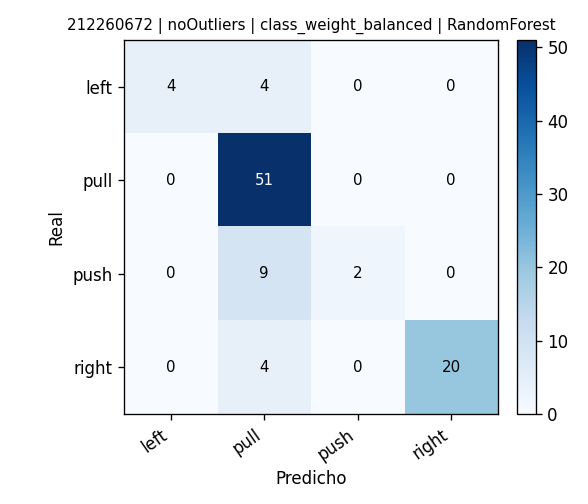

The file beside this chart, header and first rows:
, pred_left, pred_pull, pred_push, pred_right
real_left, 4, 4, 0, 0
real_pull, 0, 51, 0, 0
real_push, 0, 9, 2, 0
real_right, 0, 4, 0, 20
